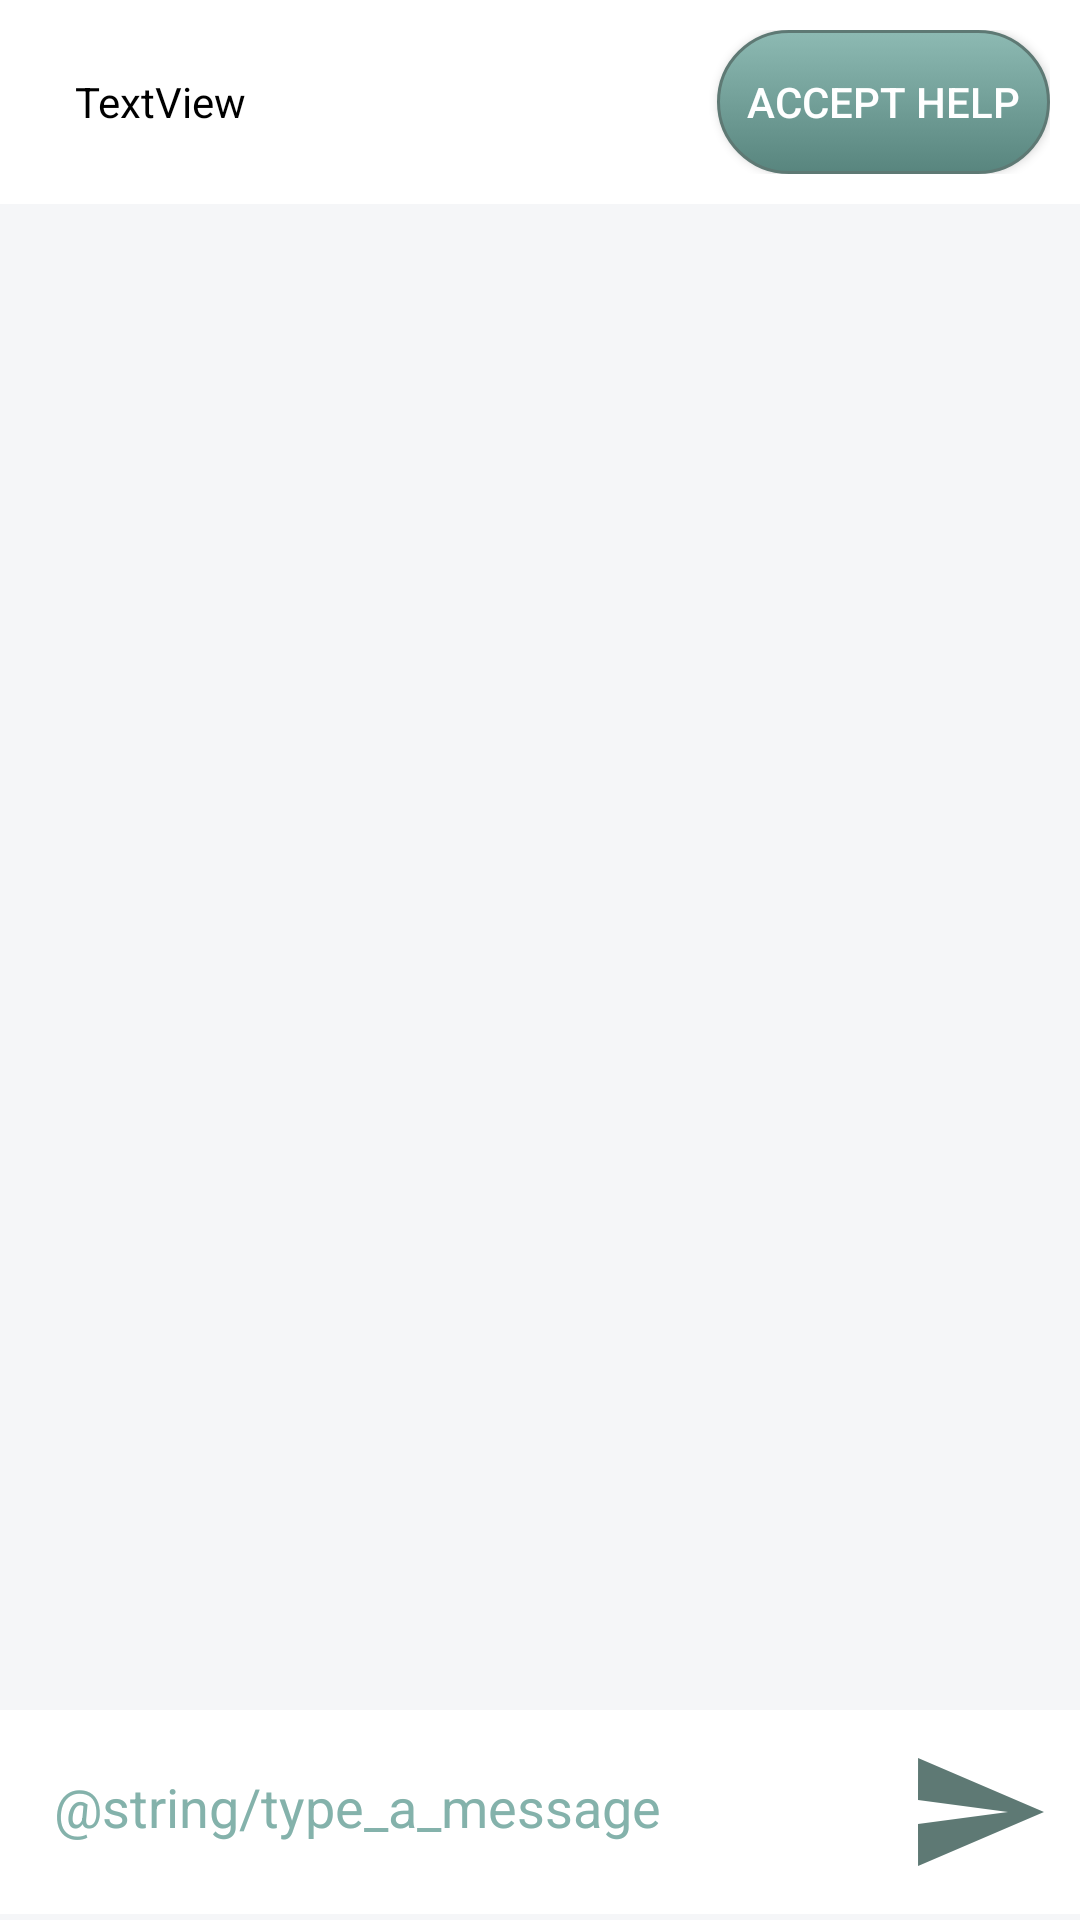

The Android layout XML behind this screen, and the referenced resources:
<!-- AndroidManifest.xml: application theme Theme.Payward -->
<!-- res/layout/activity_chat.xml -->
<?xml version="1.0" encoding="utf-8"?>
<RelativeLayout
    xmlns:android="http://schemas.android.com/apk/res/android"
    xmlns:app="http://schemas.android.com/apk/res-auto"
    xmlns:tools="http://schemas.android.com/tools"
    android:layout_width="match_parent"
    android:layout_height="match_parent"
    tools:context=".ChatActivity"
    android:background="#F5F6F8"
    android:orientation="vertical">

    <LinearLayout
        android:layout_width="match_parent"
        android:layout_height="wrap_content"
        android:orientation="horizontal"
        android:background="@color/white"
        android:padding="10dp">

        <TextView
            android:id="@+id/txtRequest"
            android:layout_width="wrap_content"
            android:layout_height="wrap_content"
            android:layout_weight="1"
            android:textColor="@color/black"
            android:paddingLeft="15dp"
            android:text="TextView" />

        <Button
            android:layout_width="wrap_content"
            android:layout_height="wrap_content"
            android:id="@+id/btnAccept"
            android:text="Accept help"
            android:padding="10dp"
            android:textColor="#ffffff"
            android:background="@drawable/mybutton"/>
    </LinearLayout>


    <androidx.recyclerview.widget.RecyclerView
        android:id="@+id/recyclerView"
        android:layout_marginTop="70dp"
        android:layout_width="match_parent"
        android:layout_height="500dp"
        android:layout_weight="1"
        app:layoutManager="androidx.recyclerview.widget.LinearLayoutManager"/>

    <LinearLayout
        android:layout_width="match_parent"
        android:layout_height="wrap_content"
        android:orientation="horizontal"
        android:background="@color/white"
        android:layout_marginTop="570dp"
        android:padding="10dp">

        <EditText
            android:id="@+id/etMessage"
            android:layout_width="0dp"
            android:layout_height="wrap_content"
            android:layout_weight="1"
            android:hint="@string/type_a_message"
            android:textColorHint="@color/light_cyan"
            android:inputType="text"
            android:paddingStart="8dp"
            android:textColor="@color/black" />

        <Button
            android:layout_width="48dp"
            android:layout_height="48dp"
            android:id="@+id/btnSend"
            android:padding="10dp"
            android:textColor="#ffffff"
            app:srcCompat="@drawable/baseline_send_24"
            android:background="@drawable/baseline_send_24"/>

    </LinearLayout>

    <androidx.cardview.widget.CardView
        android:layout_marginTop="640dp"
        android:layout_width="wrap_content"
        android:layout_height="80dp"
        android:layout_marginStart="6dp"
        android:layout_marginEnd="800dp"
        app:cardCornerRadius="20dp">

        <LinearLayout
            android:orientation="horizontal"
            android:layout_width="match_parent"
            android:layout_height="match_parent"
            android:background="@color/white">

            <Button
                android:id="@+id/homeBtn"
                style="?android:attr/buttonBarButtonStyle"
                android:layout_width="42dp"
                android:layout_height="42dp"
                android:layout_marginStart="18dp"
                android:layout_marginTop="16dp"
                android:background="@drawable/home"
                android:contentDescription="@string/app_name"  />
            

            <Button
                android:id="@+id/helpRequestBtn"
                android:layout_width="42dp"
                android:layout_height="42dp"
                android:layout_marginStart="42dp"
                android:layout_marginTop="16dp"
                android:background="@drawable/help"
                android:contentDescription="@string/app_name"
                style="?android:attr/buttonBarButtonStyle" />

            <Button
                android:id="@+id/mapsBtn"
                android:layout_width="42dp"
                android:layout_height="42dp"
                android:layout_marginStart="42dp"
                android:layout_marginTop="16dp"
                android:background="@drawable/maps"
                android:contentDescription="@string/app_name"
                style="?android:attr/buttonBarButtonStyle" />

            <Button
                android:id="@+id/messagesBtn"
                android:layout_width="42dp"
                android:layout_height="42dp"
                android:layout_marginStart="42dp"
                android:layout_marginTop="16dp"
                android:background="@drawable/messages"
                android:contentDescription="@string/app_name"
                style="?android:attr/buttonBarButtonStyle" />

            <Button
                android:id="@+id/btnProfile"
                android:layout_width="42dp"
                android:layout_height="42dp"
                android:layout_marginStart="42dp"
                android:layout_marginTop="16dp"
                android:background="@drawable/account"
                android:contentDescription="@string/app_name"
                style="?android:attr/buttonBarButtonStyle" />

        </LinearLayout>

    </androidx.cardview.widget.CardView>


</RelativeLayout>
<!-- resources referenced by this layout -->
<resources>
  <color name="black">#FF000000</color>
  <color name="light_cyan">#84b2ab</color>
  <color name="white">#FFFFFFFF</color>
  <!-- drawable account: png bitmap (drawable, 649 bytes) -->
  <!-- drawable baseline_send_24 (drawable) -->
  <vector android:autoMirrored="true" android:height="24dp"
  
      android:tint="@color/mybutton" android:viewportHeight="24"
      android:viewportWidth="24" android:width="24dp" xmlns:android="http://schemas.android.com/apk/res/android">
      <path android:fillColor="@android:color/white" android:pathData="M2.01,21L23,12 2.01,3 2,10l15,2 -15,2z"/>
  
  </vector>
  <!-- drawable help: png bitmap (drawable, 794 bytes) -->
  <!-- drawable home: png bitmap (drawable, 791 bytes) -->
  <!-- drawable maps: png bitmap (drawable, 1315 bytes) -->
  <!-- drawable messages: png bitmap (drawable, 886 bytes) -->
  <!-- drawable mybutton (drawable) -->
  <?xml version="1.0" encoding="utf-8"?>
  <selector xmlns:android="http://schemas.android.com/apk/res/android" >
      <item android:state_pressed="true" >
          <shape android:shape="rectangle"  >
              <corners android:radius="30dip" />
              <stroke android:width="1dip" android:color="#5e7974" />
              <gradient android:angle="-90" android:startColor="#345953" android:endColor="#689a92"  />
          </shape>
      </item>
      <item android:state_focused="true">
          <shape android:shape="rectangle"  >
              <corners android:radius="30dip" />
              <stroke android:width="1dip" android:color="#5e7974" />
              <solid android:color="#58857e"/>
          </shape>
      </item>
      <item >
          <shape android:shape="rectangle"  >
              <corners android:radius="90dip" />
              <stroke android:width="1dip" android:color="#5e7974" />
              <gradient android:angle="-90" android:startColor="#8dbab3" android:endColor="#58857e" />
          </shape>
      </item>
  </selector>
  <string name="app_name">Payward</string>
  <style name="Theme.Payward" parent="Theme.AppCompat">
          <item name="colorPrimary">@color/dark_green</item>
          <item name="android:statusBarColor">@color/dark_green</item>
      </style>
</resources>
